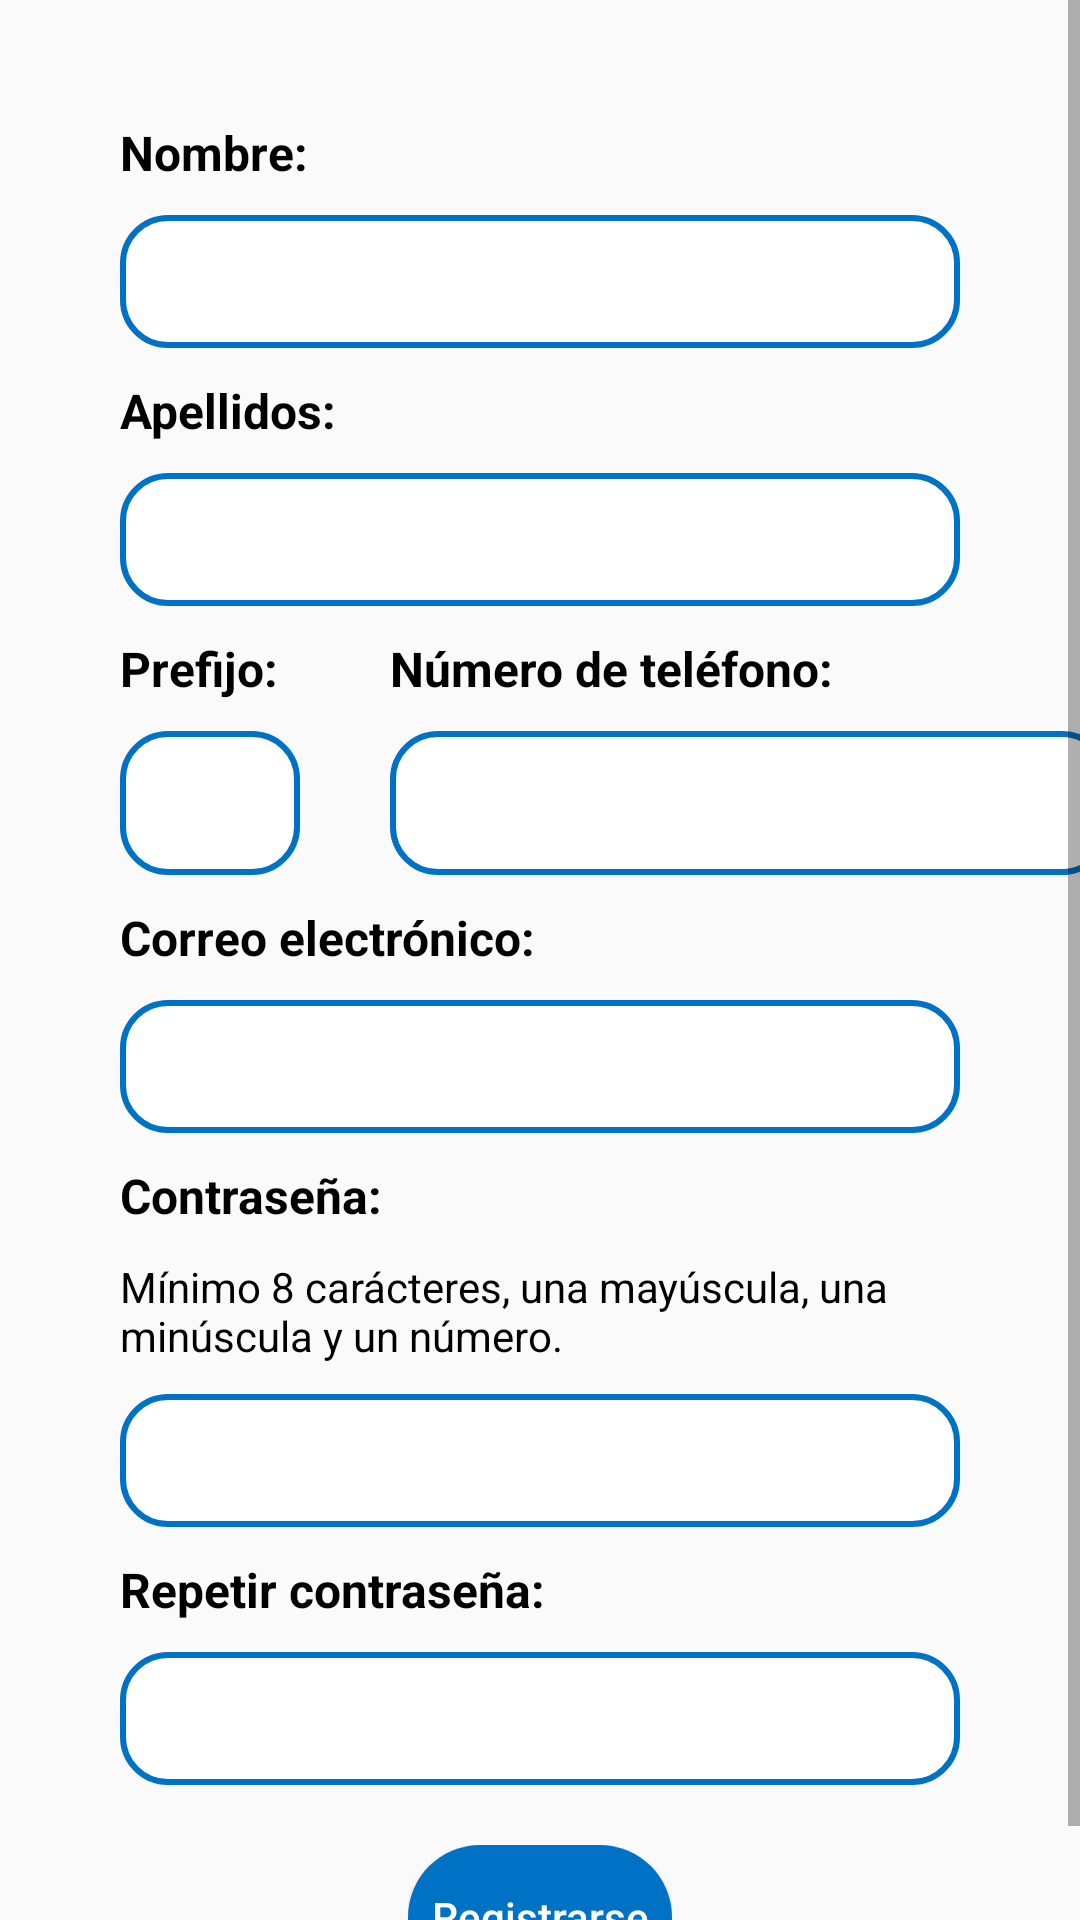

Reconstruct the res/layout file that produces this screen, plus the resources it refers to.
<!-- AndroidManifest.xml: application theme Theme.MoneySplitter -->
<!-- res/layout/activity_sign_up.xml -->
<?xml version="1.0" encoding="utf-8"?>
<ScrollView xmlns:android="http://schemas.android.com/apk/res/android"
    xmlns:app="http://schemas.android.com/apk/res-auto"
    xmlns:tools="http://schemas.android.com/tools"
    android:layout_width="match_parent"
    android:layout_height="match_parent"
    android:background="#FAFAFA"
    tools:context=".view.SignUpActivity">
    <LinearLayout
        android:layout_height="match_parent"
        android:layout_width="match_parent"
        android:orientation="vertical" >
        <TextView
            android:id="@+id/textNombreGrupo"
            android:layout_width="wrap_content"
            android:layout_height="wrap_content"
            android:layout_marginStart="40dp"
            android:layout_marginEnd="40dp"
            android:layout_marginTop="40dp"
            android:labelFor="@id/editTextNombre"
            android:text="@string/textNombre"
            android:textColor="#000000"
            android:textSize="16sp"
            android:textStyle="bold" />

        <EditText
            android:id="@+id/editTextNombre"
            android:layout_width="match_parent"
            android:layout_height="wrap_content"
            android:layout_marginStart="40dp"
            android:layout_marginEnd="40dp"
            android:layout_marginTop="10dp"
            android:background="@drawable/rounded_corners_plain_text"
            android:ems="10"
            android:textCursorDrawable="@null"
            android:inputType="textPersonName"
            android:textColor="#000000"
            android:padding="10dp"/>
        <TextView
            android:id="@+id/textDescGrupo"
            android:layout_width="wrap_content"
            android:layout_height="wrap_content"
            android:layout_marginStart="40dp"
            android:layout_marginTop="10dp"
            android:text="@string/textApellidos"
            android:textSize="16sp"
            android:textStyle="bold"
            android:textColor="#000000"
            android:labelFor="@id/editTextApellidos"
            android:textCursorDrawable="@null"/>
        <EditText
            android:id="@+id/editTextApellidos"
            android:layout_width="match_parent"
            android:layout_height="wrap_content"
            android:layout_marginEnd="40dp"
            android:layout_marginStart="40dp"
            android:layout_marginTop="10dp"
            android:background="@drawable/rounded_corners_plain_text"
            android:ems="10"
            android:inputType="textPersonName"
            android:textColor="#000000"
            android:padding="10dp"
            android:textCursorDrawable="@null"/>

        <androidx.constraintlayout.widget.ConstraintLayout
            android:layout_width="match_parent"
            android:layout_height="wrap_content"
            android:layout_marginTop="10dp">
        <TextView
            android:id="@+id/textPrefijo"
            android:layout_width="wrap_content"
            android:layout_height="wrap_content"
            android:layout_marginStart="40dp"
            android:text="@string/textPrefijo"
            android:textSize="16sp"
            android:textStyle="bold"
            app:layout_constraintStart_toStartOf="parent"
            app:layout_constraintTop_toTopOf="parent"
            android:textColor="#000000"
            android:labelFor="@id/editTextPrefijo"
            tools:ignore="MissingConstraints" />
        <EditText
            android:id="@+id/editTextPrefijo"
            android:layout_width="60dp"
            android:layout_height="48dp"
            android:layout_marginStart="40dp"
            android:layout_marginTop="10dp"
            android:background="@drawable/rounded_corners_plain_text"
            android:ems="10"
            android:inputType="textPersonName"
            app:layout_constraintStart_toStartOf="parent"
            app:layout_constraintTop_toBottomOf="@+id/textPrefijo"
            android:textColor="#000000"
            android:padding="10dp"
            android:textCursorDrawable="@null"/>

        <TextView
            android:id="@+id/textTelefono"
            android:layout_width="wrap_content"
            android:layout_height="wrap_content"
            android:layout_marginStart="30dp"
            android:text="@string/textTelefono"
            android:textSize="16sp"
            android:textStyle="bold"
            app:layout_constraintStart_toEndOf="@+id/editTextPrefijo"
            app:layout_constraintTop_toTopOf="parent"
            android:textColor="#000000"
            android:labelFor="@id/editTextTelefono"
            tools:ignore="MissingConstraints" />

        <EditText
            android:id="@+id/editTextTelefono"
            android:layout_width="240dp"
            android:layout_height="48dp"
            android:layout_marginStart="30dp"
            android:layout_marginTop="10dp"
            android:background="@drawable/rounded_corners_plain_text"
            android:ems="10"
            android:inputType="textPersonName|phone"
            android:padding="10dp"
            android:textColor="#000000"
            app:layout_constraintStart_toEndOf="@+id/editTextPrefijo"
            app:layout_constraintTop_toBottomOf="@+id/textTelefono"
            android:textCursorDrawable="@null"/>
        </androidx.constraintlayout.widget.ConstraintLayout>


        <TextView
            android:id="@+id/textImagenGrupo"
            android:layout_width="wrap_content"
            android:layout_height="wrap_content"
            android:layout_marginStart="40dp"
            android:layout_marginTop="10dp"
            android:text="@string/textCorreoElectronico"
            android:textSize="16sp"
            android:textStyle="bold"
            android:textColor="#000000"
            android:labelFor="@id/editTextCorreo"/>
        <EditText
            android:id="@+id/editTextCorreo"
            android:layout_width="match_parent"
            android:layout_height="wrap_content"
            android:layout_marginEnd="40dp"
            android:layout_marginStart="40dp"
            android:layout_marginTop="10dp"
            android:background="@drawable/rounded_corners_plain_text"
            android:ems="10"
            android:inputType="textPersonName"
            android:textColor="#000000"
            android:padding="10dp"
            android:textCursorDrawable="@null"/>

        <TextView
            android:id="@+id/textMiembros"
            android:layout_width="wrap_content"
            android:layout_height="wrap_content"
            android:layout_marginStart="40dp"
            android:layout_marginTop="10dp"
            android:text="@string/textPassword"
            android:textSize="16sp"
            android:textStyle="bold"
            android:textColor="#000000"
            android:labelFor="@id/editTextMiembros"/>

        <TextView
            android:id="@+id/textInstruccionesContraseña"
            android:layout_width="match_parent"
            android:layout_height="wrap_content"
            android:layout_marginStart="40dp"
            android:layout_marginEnd="40dp"
            android:layout_marginTop="10dp"
            android:text="@string/textInstruccionesContraseña"
            android:textColor="#000000"
            android:labelFor="@id/editTextMiembros"/>



        <EditText
            android:id="@+id/editTextMiembros"
            android:layout_width="match_parent"
            android:layout_height="wrap_content"
            android:layout_marginEnd="40dp"
            android:layout_marginStart="40dp"
            android:layout_marginTop="10dp"
            android:background="@drawable/rounded_corners_plain_text"
            android:ems="10"
            android:textColor="#000000"
            android:padding="10dp"
            android:inputType="textPassword"
            android:textCursorDrawable="@null"/>
        <TextView
            android:id="@+id/textRepetirContraseña"
            android:layout_width="wrap_content"
            android:layout_height="wrap_content"
            android:layout_marginStart="40dp"
            android:layout_marginTop="10dp"
            android:text="@string/textRepetirContraseña"
            android:textSize="16sp"
            android:textStyle="bold"
            android:textColor="#000000"
            android:labelFor="@id/editTextRepetirContraseña"/>

        <EditText
            android:id="@+id/editTextRepetirContraseña"
            android:layout_width="match_parent"
            android:layout_height="wrap_content"
            android:layout_marginEnd="40dp"
            android:layout_marginStart="40dp"
            android:layout_marginTop="10dp"
            android:background="@drawable/rounded_corners_plain_text"
            android:ems="10"
            android:textColor="#000000"
            android:padding="10dp"
            android:inputType="textPassword"
            android:textCursorDrawable="@null"/>

        <androidx.constraintlayout.widget.ConstraintLayout
            android:layout_width="wrap_content"
            android:layout_height="wrap_content"
            android:layout_gravity="center"
            android:layout_marginTop="20dp"
            android:layout_marginBottom="10dp"
            android:background="#FAFAFA">

        <ProgressBar
            android:id="@+id/progress_loader"
            style="?android:attr/progressBarStyle"
            android:layout_width="wrap_content"
            android:layout_height="wrap_content"
            android:layout_centerInParent="true"
            android:elevation="8dp"
            android:indeterminateTint="@color/white"
            android:progressTint="@color/white"
            android:visibility="invisible"
            app:layout_constraintBottom_toBottomOf="@+id/buttonRegistrarse"
            app:layout_constraintEnd_toEndOf="@+id/buttonRegistrarse"
            app:layout_constraintStart_toStartOf="@+id/buttonRegistrarse"
            app:layout_constraintTop_toTopOf="@+id/buttonRegistrarse" />

            <Button
                android:id="@+id/buttonRegistrarse"
                android:layout_width="wrap_content"
                android:layout_height="wrap_content"
                android:layout_gravity="center"
                android:background="@drawable/rounded_corners_strong"
                android:text="@string/registerButtonTxt"
                android:textAlignment="center"
                android:textAllCaps="false"
                android:textColor="#FFFFFF"
                app:backgroundTint="@null"
                app:layout_constraintBottom_toBottomOf="parent"
                app:layout_constraintEnd_toEndOf="parent"
                app:layout_constraintStart_toStartOf="parent"
                app:layout_constraintTop_toTopOf="parent" />
        </androidx.constraintlayout.widget.ConstraintLayout>
    </LinearLayout>
</ScrollView>
<!-- resources referenced by this layout -->
<resources>
  <color name="white">#FFFFFFFF</color>
  <!-- drawable rounded_corners_plain_text (drawable) -->
  <?xml version="1.0" encoding="utf-8"?>
  <selector xmlns:android="http://schemas.android.com/apk/res/android">
      <item>
          <shape android:shape="rectangle">
              <corners android:radius="15dp" />
              <solid android:color="#FFFFFF" />
              <stroke android:width="2dp" android:color="#0072C6" />
          </shape>
      </item>
  </selector>
  <!-- drawable rounded_corners_strong (drawable) -->
  <selector xmlns:android="http://schemas.android.com/apk/res/android">
      <item>
          <shape android:shape="rectangle">
              <corners android:radius="50dip" />
              <solid android:color="#0072C6" />
          </shape>
      </item>
  </selector>
  <string name="registerButtonTxt">Registrarse</string>
  <string name="textApellidos">Apellidos:</string>
  <string name="textCorreoElectronico">Correo electrónico:</string>
  <string name="textNombre">Nombre:</string>
  <string name="textPassword">Contraseña:</string>
  <string name="textPrefijo">Prefijo:</string>
  <string name="textTelefono">Número de teléfono:</string>
  <style name="Theme.MoneySplitter" parent="Theme.MaterialComponents.DayNight.DarkActionBar">
          
          <item name="colorPrimary">@color/soft_blue</item>
          <item name="colorPrimaryVariant">@color/dark_blue</item>
          <item name="colorOnPrimary">@color/white</item>
          
          <item name="colorSecondary">@color/soft_blue</item>
          <item name="colorSecondaryVariant">@color/dark_blue</item>
          <item name="colorOnSecondary">@color/black</item>
          
          <item name="android:statusBarColor">@color/dark_blue</item>
          <item name="android:navigationBarColor">@color/dark_blue</item>
  
  
  
          
      </style>
  <color name="soft_blue">#00BFFF</color>
  <color name="dark_blue">#0072C6</color>
  <color name="black">#FF000000</color>
</resources>
